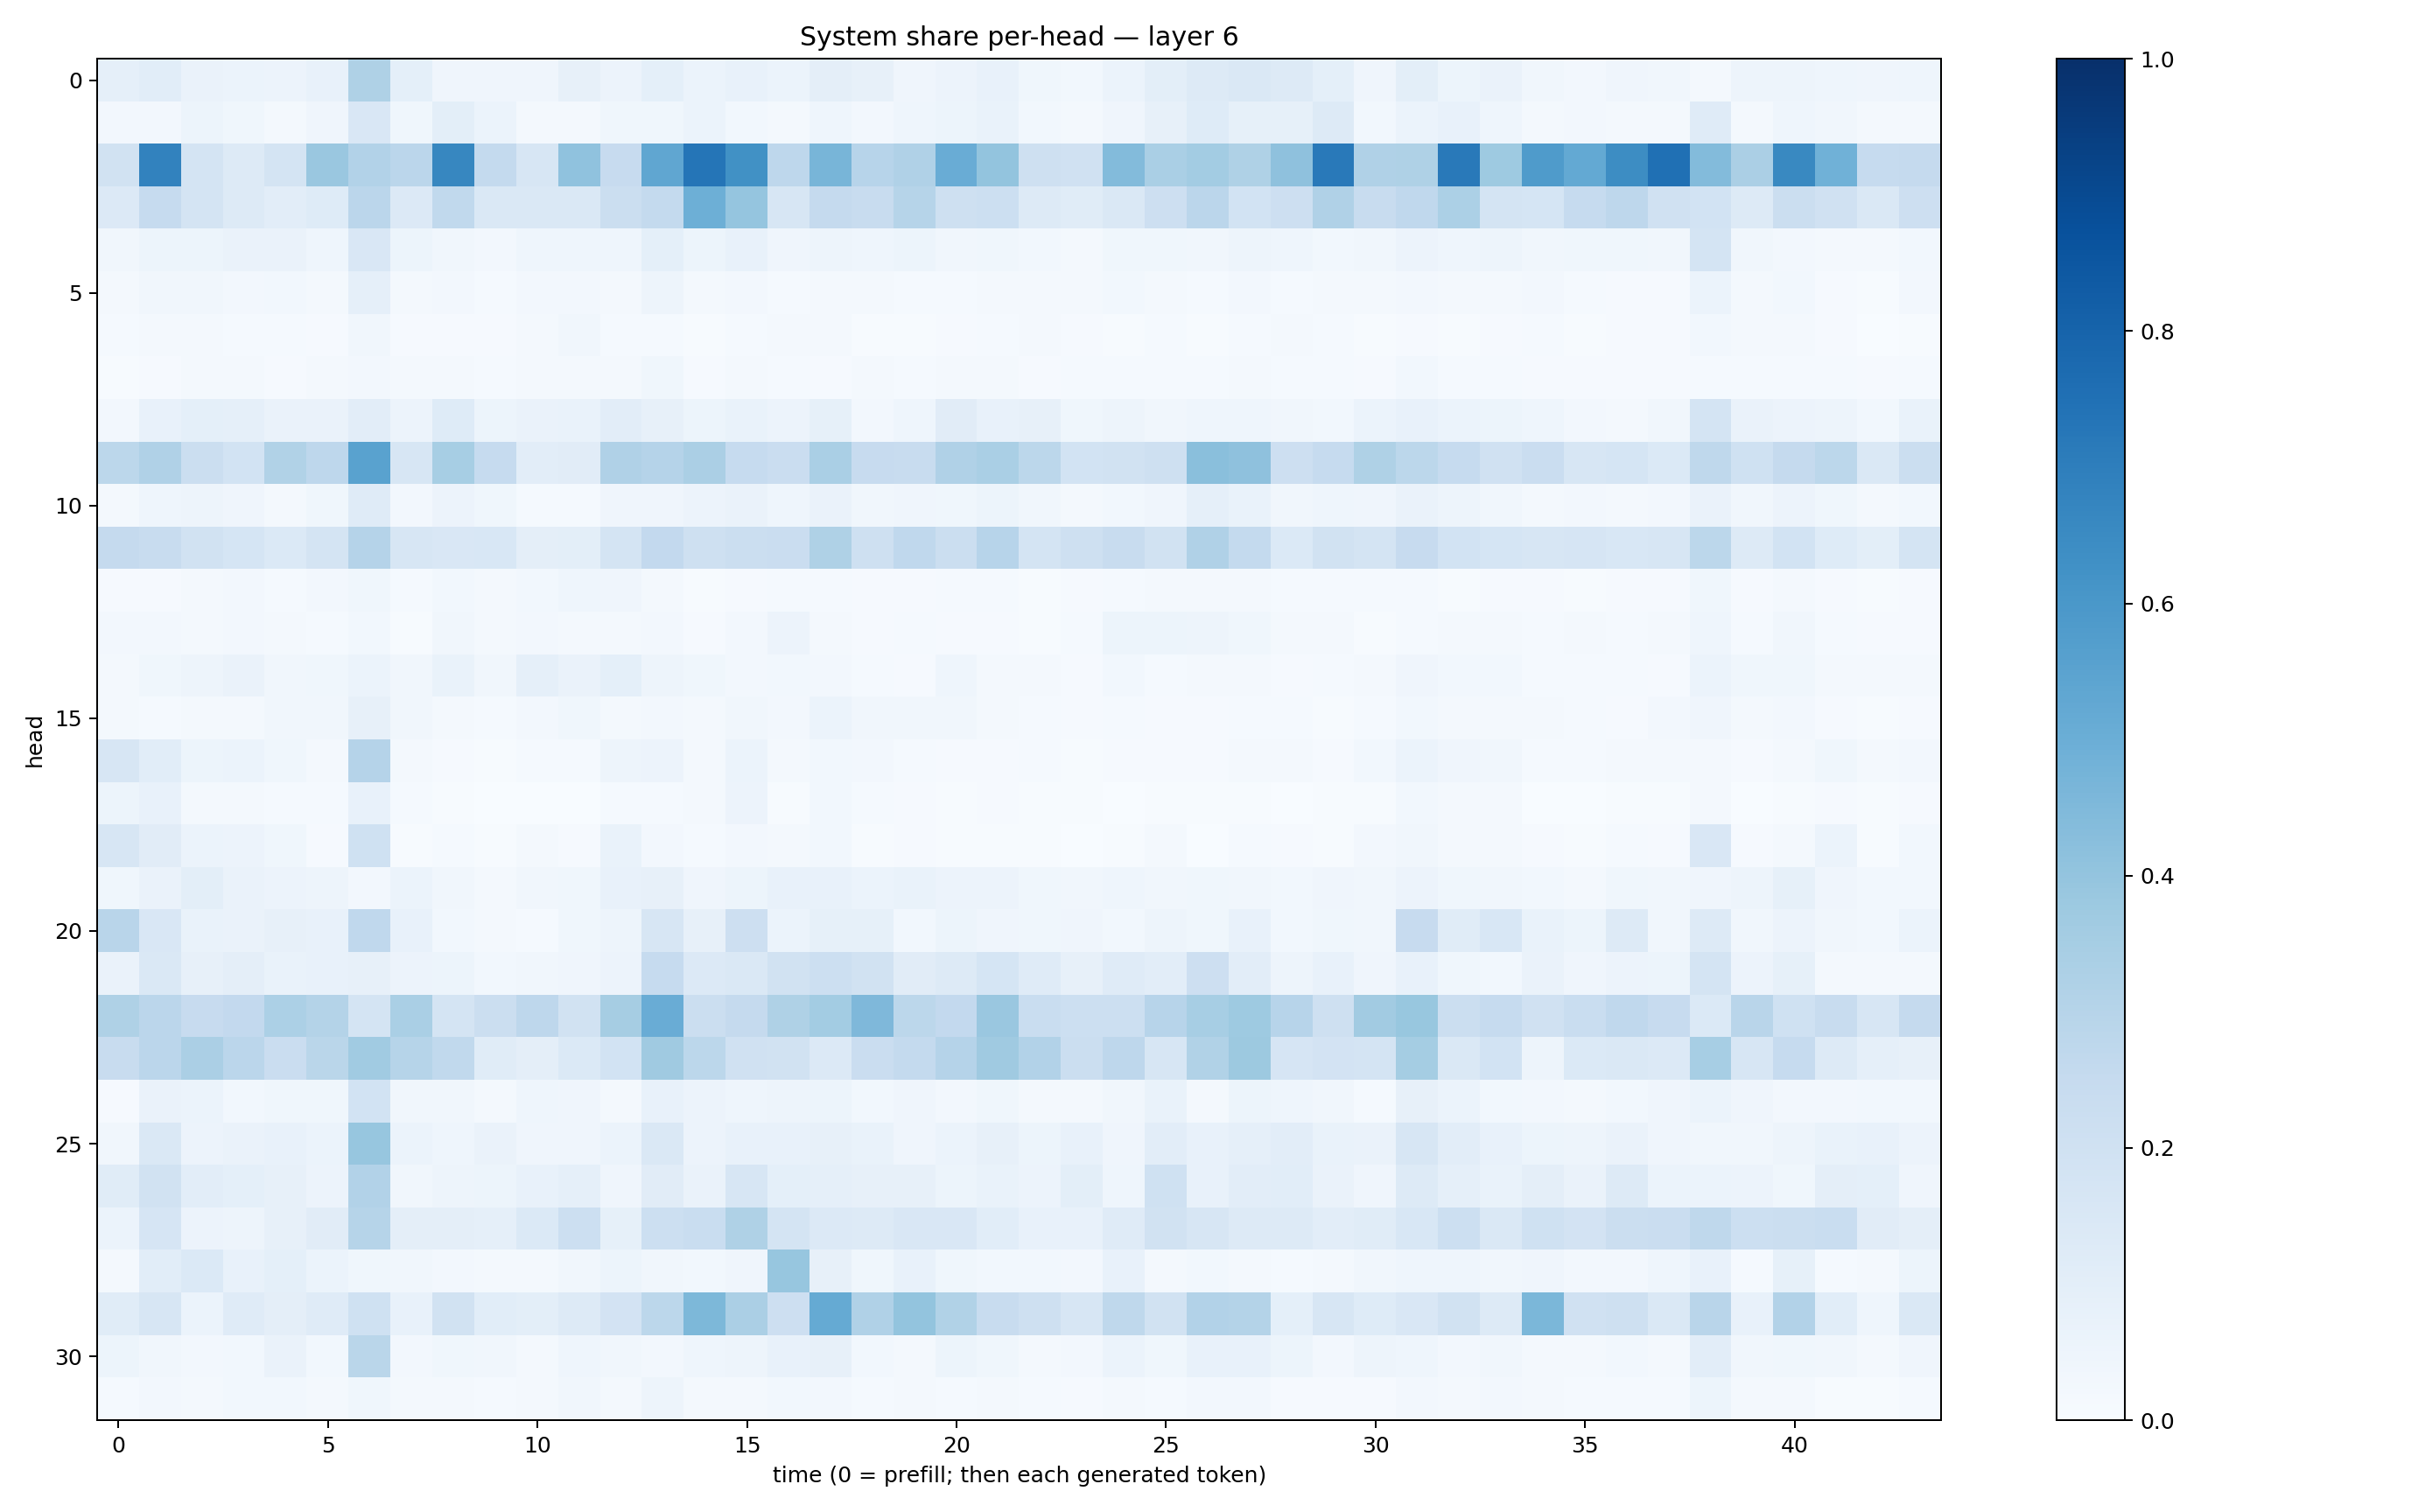

Source data for this figure (header and first rows):
0.08802443, 0.10921678, 0.06419091, 0.058910917, 0.05701717, 0.076213926, 0.3204753, 0.091252685, 0.03929469, 0.04232032, 0.039940055, 0.07864054, 0.0563294, 0.09196489, 0.05953037, 0.07493804, 0.0594761, 0.09668327, 0.07928082, 0.040797837, 0.0554515, 0.075526, 0.03578809, 0.03062074
0.0236, 0.02642, 0.05098, 0.03797, 0.01955, 0.0422, 0.1522, 0.03532, 0.09975, 0.06158, 0.02143, 0.02075, 0.03613, 0.03737, 0.06131, 0.02826, 0.02338, 0.0436, 0.0241, 0.04309, 0.05211, 0.06871, 0.03001, 0.02169
0.1893, 0.6826, 0.1795, 0.1264, 0.1761, 0.3856, 0.3113, 0.2813, 0.6672, 0.2557, 0.1575, 0.4071, 0.2426, 0.535, 0.733, 0.6253, 0.2756, 0.468, 0.2952, 0.3178, 0.5061, 0.4, 0.2097, 0.1992
0.1343, 0.2479, 0.1721, 0.1323, 0.1028, 0.1228, 0.2844, 0.1366, 0.2642, 0.1444, 0.1448, 0.1468, 0.2218, 0.2577, 0.4935, 0.3978, 0.1584, 0.2515, 0.235, 0.2978, 0.2066, 0.2161, 0.1258, 0.1172
0.03216, 0.05447, 0.05328, 0.06273, 0.064, 0.04345, 0.15, 0.05463, 0.03488, 0.02728, 0.04492, 0.04342, 0.04424, 0.09017, 0.05184, 0.07534, 0.03986, 0.04975, 0.04684, 0.05395, 0.03249, 0.03896, 0.02916, 0.01934
0.01581, 0.03324, 0.03267, 0.02449, 0.02998, 0.02275, 0.08648, 0.01828, 0.02496, 0.01498, 0.02448, 0.02629, 0.01951, 0.04735, 0.01977, 0.02594, 0.01316, 0.01916, 0.01565, 0.01225, 0.01544, 0.01587, 0.01569, 0.01676
0.01267, 0.01726, 0.01578, 0.01417, 0.01258, 0.01057, 0.03227, 0.01085, 0.0114, 0.01069, 0.02293, 0.03329, 0.01173, 0.01246, 0.00568, 0.01407, 0.01812, 0.01815, 0.005214, 0.00699, 0.008705, 0.01277, 0.0214, 0.008125
0.007323, 0.01112, 0.02202, 0.01729, 0.00991, 0.02006, 0.0268, 0.01726, 0.02079, 0.01347, 0.01653, 0.02187, 0.01624, 0.03583, 0.01136, 0.01679, 0.01313, 0.009617, 0.01756, 0.0155, 0.01849, 0.01915, 0.01076, 0.01179
0.02351, 0.07472, 0.0918, 0.08763, 0.06446, 0.06547, 0.104, 0.05772, 0.1241, 0.05092, 0.06264, 0.06878, 0.1041, 0.07827, 0.05343, 0.06918, 0.0575, 0.08325, 0.02502, 0.04596, 0.1098, 0.07156, 0.07922, 0.03634
0.2778, 0.3188, 0.2228, 0.1858, 0.3131, 0.2746, 0.5508, 0.1566, 0.3472, 0.2469, 0.1025, 0.1117, 0.3175, 0.3044, 0.3334, 0.247, 0.227, 0.3368, 0.2447, 0.2362, 0.3167, 0.3362, 0.2776, 0.1871
0.0206, 0.0454, 0.04909, 0.0396, 0.02072, 0.03612, 0.1188, 0.02636, 0.05803, 0.0384, 0.01456, 0.01413, 0.03994, 0.04155, 0.05711, 0.06571, 0.04506, 0.06501, 0.03277, 0.03961, 0.03573, 0.05162, 0.03425, 0.0221
0.2529, 0.2377, 0.1949, 0.1718, 0.1383, 0.1796, 0.3041, 0.1627, 0.1491, 0.1529, 0.09429, 0.09956, 0.1777, 0.2596, 0.2102, 0.2197, 0.2302, 0.3239, 0.2069, 0.2681, 0.2188, 0.2946, 0.1772, 0.2081
0.009782, 0.01043, 0.01587, 0.02453, 0.0153, 0.02455, 0.03801, 0.01221, 0.02837, 0.01825, 0.02784, 0.0445, 0.04267, 0.02135, 0.005777, 0.01142, 0.01464, 0.01429, 0.008437, 0.009214, 0.01283, 0.01325, 0.006098, 0.009742
0.02694, 0.02503, 0.02129, 0.02474, 0.01659, 0.01377, 0.02737, 0.007669, 0.03312, 0.02073, 0.02451, 0.02144, 0.01936, 0.02563, 0.01003, 0.02573, 0.05723, 0.02045, 0.009405, 0.01184, 0.01117, 0.01146, 0.003952, 0.01483
0.01582, 0.0379, 0.04767, 0.06574, 0.03312, 0.03569, 0.05944, 0.03141, 0.06867, 0.03478, 0.08877, 0.0643, 0.09218, 0.04954, 0.0358, 0.02462, 0.02944, 0.02507, 0.01468, 0.008443, 0.04626, 0.02023, 0.01736, 0.00894
0.01659, 0.01346, 0.01625, 0.02061, 0.03376, 0.03141, 0.07824, 0.03453, 0.02296, 0.01538, 0.02399, 0.03567, 0.01958, 0.02533, 0.01976, 0.03152, 0.02607, 0.06029, 0.03228, 0.03224, 0.03272, 0.01746, 0.01354, 0.01072
0.157, 0.1083, 0.05264, 0.06136, 0.03701, 0.0192, 0.3015, 0.01792, 0.009972, 0.007569, 0.01321, 0.01446, 0.04856, 0.05546, 0.01951, 0.06036, 0.02011, 0.0292, 0.02556, 0.01199, 0.008721, 0.008702, 0.01325, 0.00666
0.05222, 0.07523, 0.02127, 0.0157, 0.01392, 0.01435, 0.07387, 0.01178, 0.00691, 0.003445, 0.003733, 0.003656, 0.01233, 0.01409, 0.02247, 0.05577, 0.006773, 0.02801, 0.012, 0.009257, 0.004319, 0.01108, 0.006486, 0.00603
0.16, 0.1126, 0.06085, 0.05569, 0.03828, 0.008984, 0.2029, 0.006797, 0.01424, 0.005641, 0.01683, 0.008032, 0.06783, 0.02684, 0.01238, 0.02616, 0.01816, 0.0288, 0.006818, 0.01103, 0.007246, 0.004822, 0.005861, 0.003863
0.03748, 0.06521, 0.1014, 0.06266, 0.05639, 0.04707, 0.02363, 0.05955, 0.03334, 0.01582, 0.03448, 0.03899, 0.07303, 0.07821, 0.04143, 0.05339, 0.07557, 0.07446, 0.05983, 0.06984, 0.05788, 0.05731, 0.03574, 0.03227
0.2916, 0.1499, 0.06716, 0.06535, 0.08142, 0.07288, 0.2671, 0.07239, 0.02801, 0.02194, 0.01245, 0.03552, 0.04977, 0.16, 0.0801, 0.2125, 0.06174, 0.08306, 0.08334, 0.03117, 0.05355, 0.04002, 0.03797, 0.04009
0.06433, 0.1444, 0.08187, 0.0938, 0.06981, 0.07051, 0.07936, 0.05729, 0.0528, 0.02769, 0.03182, 0.04243, 0.05768, 0.2485, 0.1332, 0.1448, 0.1888, 0.2179, 0.1882, 0.1113, 0.1253, 0.1705, 0.1188, 0.07944
0.3238, 0.2835, 0.2423, 0.2583, 0.3299, 0.3066, 0.1739, 0.3371, 0.1734, 0.2237, 0.2748, 0.1944, 0.3503, 0.5045, 0.2203, 0.2501, 0.3227, 0.356, 0.4496, 0.2806, 0.2604, 0.3834, 0.2328, 0.2172
0.2378, 0.2845, 0.3335, 0.2845, 0.2295, 0.2873, 0.3644, 0.2979, 0.2642, 0.1147, 0.09564, 0.1398, 0.1851, 0.3678, 0.2801, 0.1991, 0.1888, 0.1359, 0.2276, 0.2564, 0.3008, 0.368, 0.312, 0.2263
0.009225, 0.06264, 0.05884, 0.0288, 0.03877, 0.03651, 0.1875, 0.03169, 0.03172, 0.01939, 0.04306, 0.04133, 0.01996, 0.07756, 0.05575, 0.0443, 0.0486, 0.05421, 0.02765, 0.04199, 0.02659, 0.03601, 0.01797, 0.02042
0.03339, 0.1421, 0.05723, 0.0648, 0.07086, 0.05897, 0.3907, 0.06052, 0.0468, 0.06367, 0.04111, 0.04197, 0.05936, 0.1453, 0.05638, 0.07443, 0.07337, 0.08133, 0.06699, 0.04129, 0.06135, 0.08044, 0.05347, 0.0764
0.1172, 0.1876, 0.1017, 0.0906, 0.07832, 0.05643, 0.3105, 0.03218, 0.05018, 0.05416, 0.07621, 0.08687, 0.04276, 0.1107, 0.06594, 0.1563, 0.09172, 0.0877, 0.08074, 0.08199, 0.05309, 0.06887, 0.05539, 0.09852
0.06157, 0.1651, 0.0555, 0.04765, 0.07974, 0.1097, 0.2988, 0.09425, 0.09578, 0.08713, 0.1384, 0.2156, 0.08231, 0.215, 0.2315, 0.3206, 0.1739, 0.1345, 0.1273, 0.1485, 0.1503, 0.1083, 0.0704, 0.07684
0.02334, 0.1084, 0.1395, 0.07596, 0.09308, 0.05874, 0.03629, 0.03362, 0.02733, 0.01773, 0.01698, 0.03386, 0.05341, 0.03293, 0.03046, 0.0405, 0.3936, 0.08161, 0.03816, 0.07432, 0.03774, 0.03116, 0.03059, 0.02346
0.1163, 0.1621, 0.06204, 0.1179, 0.09674, 0.1195, 0.2007, 0.07782, 0.1894, 0.108, 0.1011, 0.131, 0.1808, 0.2792, 0.4557, 0.3359, 0.2145, 0.5179, 0.3188, 0.4019, 0.3147, 0.2393, 0.2032, 0.1592
0.05198, 0.03368, 0.02515, 0.03109, 0.06484, 0.02821, 0.2863, 0.02564, 0.03842, 0.03474, 0.02016, 0.04432, 0.03263, 0.02559, 0.04652, 0.04948, 0.07036, 0.07905, 0.03097, 0.01975, 0.05327, 0.03786, 0.02161, 0.02398
0.01407, 0.02618, 0.02293, 0.02915, 0.02909, 0.02277, 0.03727, 0.01749, 0.0176, 0.01229, 0.02064, 0.03318, 0.02134, 0.04727, 0.0183, 0.01663, 0.02797, 0.02483, 0.01548, 0.01715, 0.01274, 0.02154, 0.01342, 0.008449
